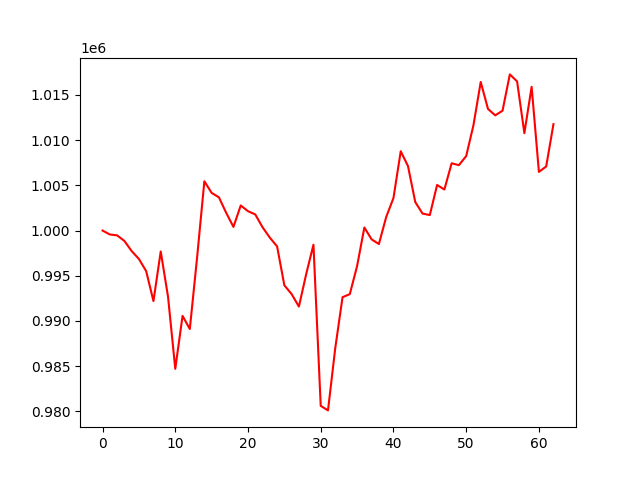

Values plotted in this chart, from the file beside it:
, 0
0, 1000000
1, 999569
2, 999470
3, 998854
4, 997735
5, 996859
6, 995513
7, 992199
8, 997686
9, 992710
10, 984707
11, 990564
12, 989113
13, 997018
14, 1005456
15, 1004166
16, 1003678
17, 1001964
18, 1000405
19, 1002777
20, 1002144
21, 1001782
22, 1000369
23, 999220
24, 998252
25, 993943
26, 992974
27, 991596
28, 995178
29, 998434
30, 980613
31, 980110
32, 987011
33, 992632
34, 992971
35, 996078
36, 1000339
37, 999023
38, 998511
39, 1001496
40, 1003593
41, 1008774
42, 1007128
43, 1003151
44, 1001880
45, 1001714
46, 1005044
47, 1004539
48, 1007442
49, 1007235
50, 1008237
51, 1011653
52, 1016440
53, 1013449
54, 1012743
55, 1013263
56, 1017274
57, 1016503
58, 1010777
59, 1015897
... 3 more rows
